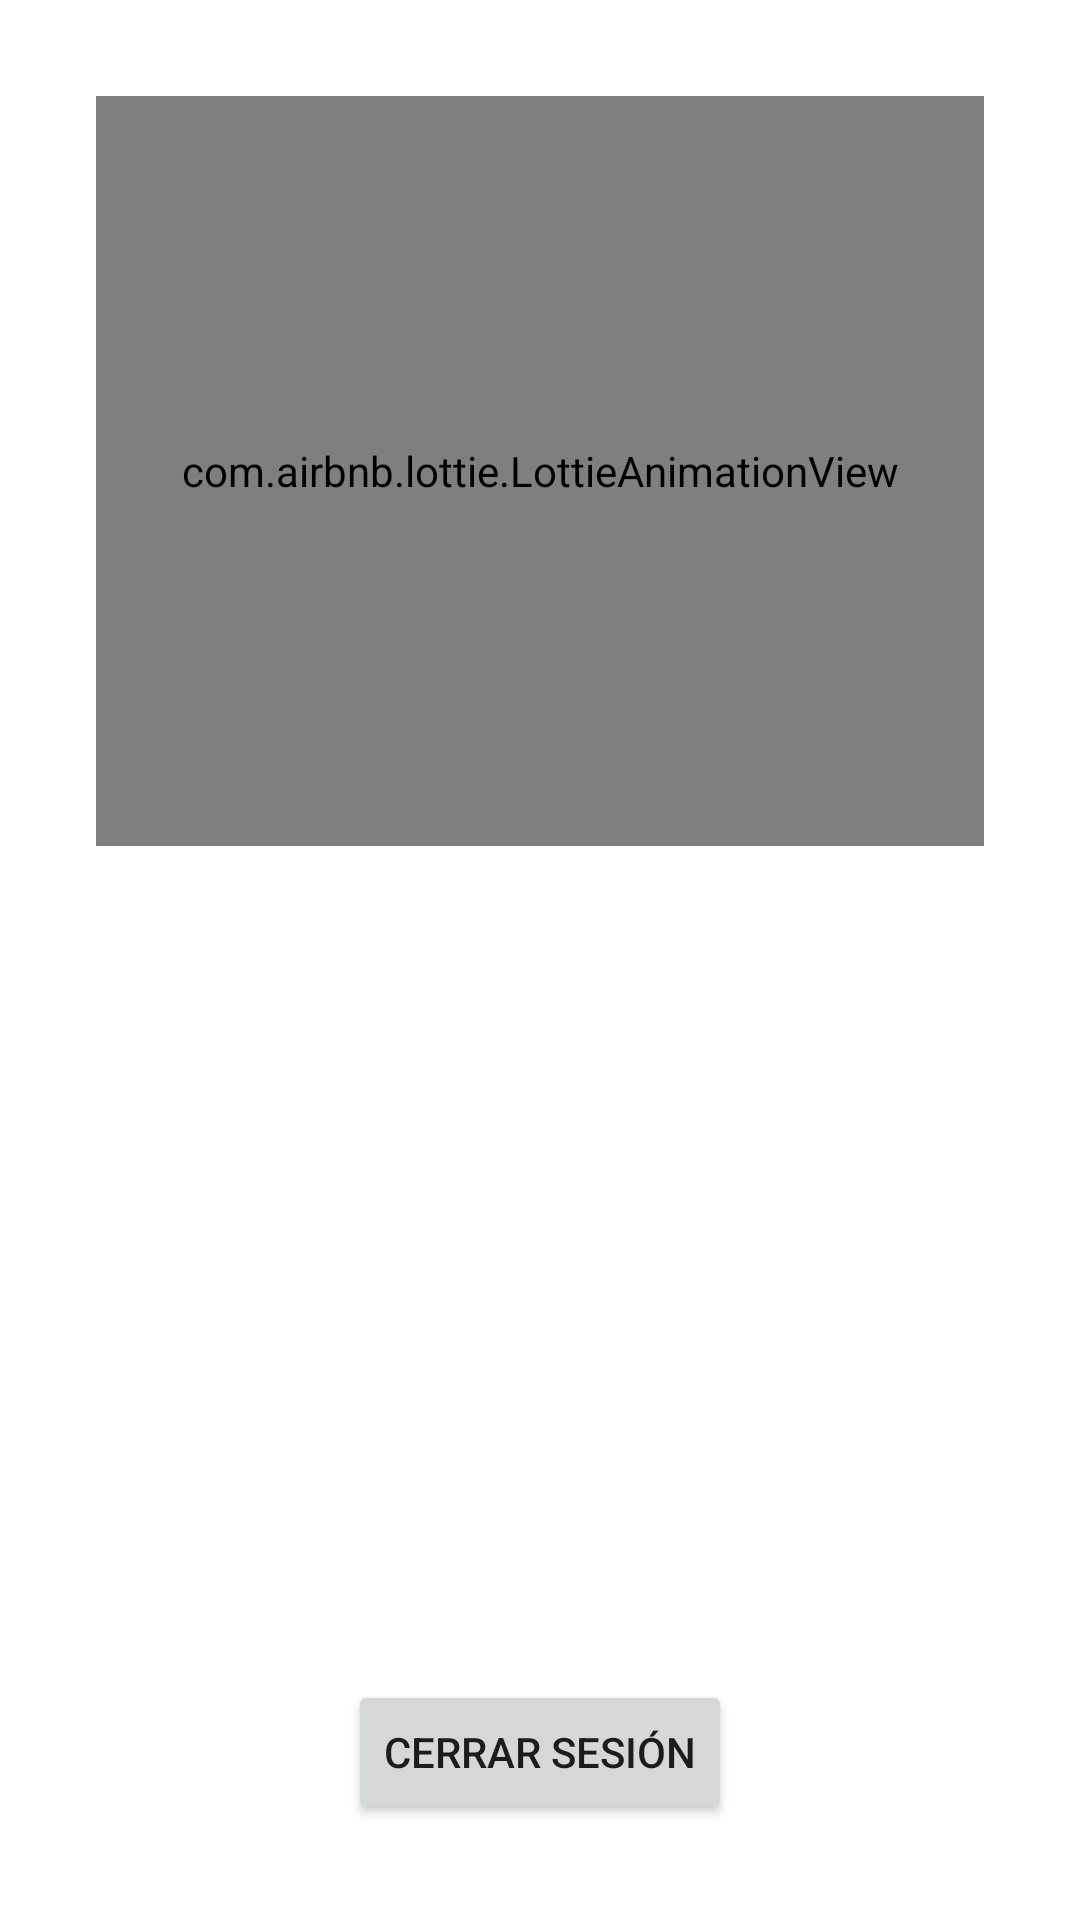

Android layout source for this screen:
<!-- AndroidManifest.xml: application theme Theme.MyFirebaseApp -->
<!-- res/layout/fragment_home.xml -->
<?xml version="1.0" encoding="utf-8"?>
<androidx.constraintlayout.widget.ConstraintLayout xmlns:android="http://schemas.android.com/apk/res/android"
    xmlns:tools="http://schemas.android.com/tools"
    android:layout_width="match_parent"
    android:layout_height="match_parent"
    xmlns:app="http://schemas.android.com/apk/res-auto"
    tools:context=".view.HomeFragment">

    <com.airbnb.lottie.LottieAnimationView
        android:id="@+id/animationView"
        android:layout_width="0dp"
        android:layout_height="250dp"
        android:layout_marginStart="32dp"
        android:layout_marginTop="32dp"
        android:layout_marginEnd="32dp"
        app:layout_constraintEnd_toEndOf="parent"
        app:layout_constraintStart_toStartOf="parent"
        app:layout_constraintTop_toTopOf="parent"
        app:lottie_autoPlay="true"
        app:lottie_loop="true"
        app:lottie_rawRes="@raw/kotlin" />

    <Button
        android:id="@+id/buttonSingOut"
        android:layout_width="wrap_content"
        android:layout_height="wrap_content"
        android:layout_marginBottom="32dp"
        android:text="Cerrar Sesión"
        app:layout_constraintBottom_toBottomOf="parent"
        app:layout_constraintEnd_toEndOf="parent"
        app:layout_constraintStart_toStartOf="parent" />


</androidx.constraintlayout.widget.ConstraintLayout>
<!-- resources referenced by this layout -->
<resources>
  <style name="Theme.MyFirebaseApp" parent="Theme.MaterialComponents.DayNight.DarkActionBar">
          
          <item name="colorPrimary">@color/teal_300</item>
          <item name="colorPrimaryVariant">@color/teal_300_dark</item>
          <item name="colorOnPrimary">@color/black</item>
          
          <item name="colorSecondary">@color/pink_700</item>
          <item name="colorSecondaryVariant">@color/pink_700_dark</item>
          <item name="colorOnSecondary">@color/white</item>
          
          <item name="android:statusBarColor" tools:targetApi="l">?attr/colorPrimaryVariant</item>
          
      </style>
  <color name="teal_300">#4db6ac</color>
  <color name="teal_300_dark">#00867d</color>
  <color name="black">#FF000000</color>
  <color name="pink_700">#c2185b</color>
  <color name="pink_700_dark">#8c0032</color>
  <color name="white">#FFFFFFFF</color>
</resources>
